The GitHub repository sarah-antillia/SOL4Py_V4 contains a labelled image folder "dataset" with 9 categories: bell pepper, bitter gourd, carrot, cucumber, grape, lemon, orange, strawberry, zucchini. Examples follow, each with its label.

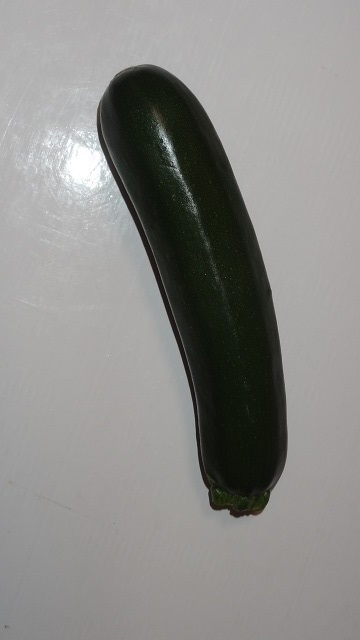
Label: zucchini

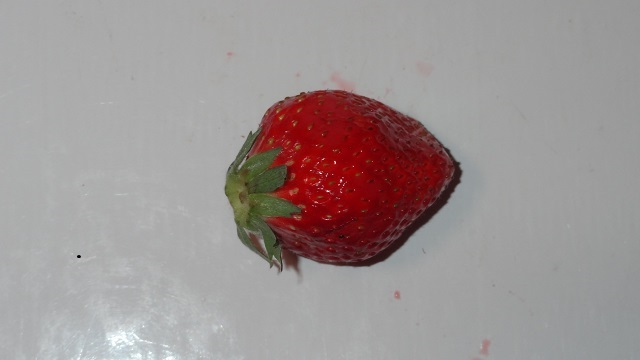
Label: strawberry

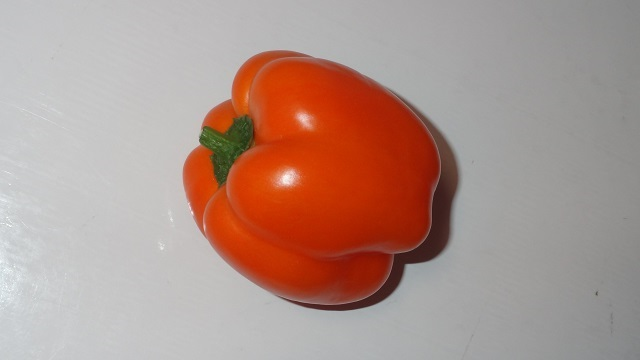
Label: bell pepper

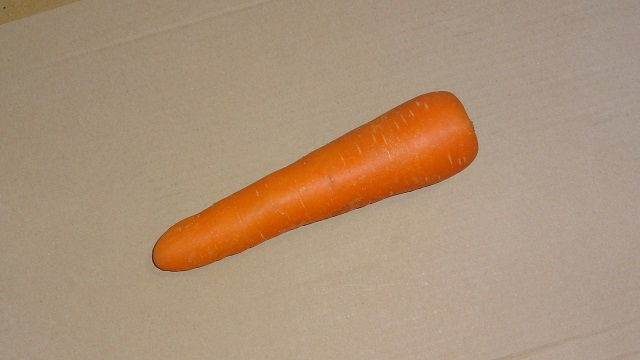
Label: carrot

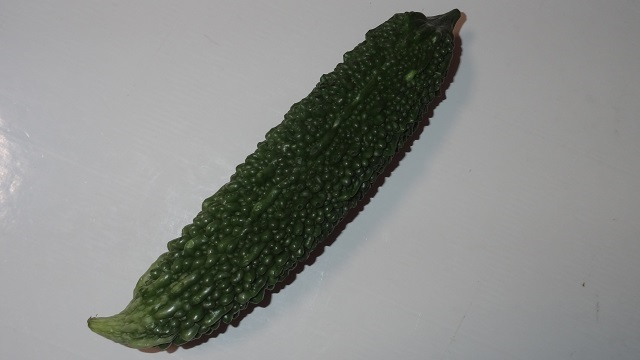
Label: bitter gourd

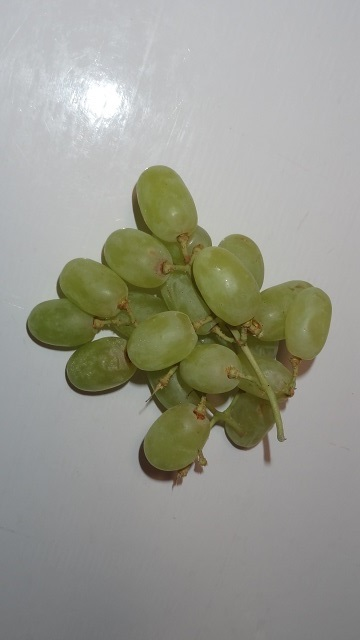
Label: grape
